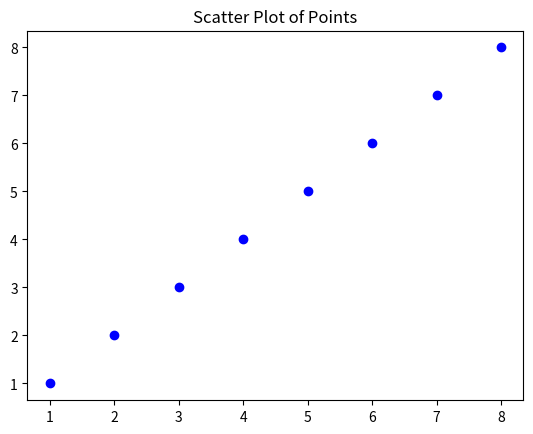

Python code for this plot:

from matplotlib import image 
from matplotlib import pyplot as plt 

x_values = [1, 2, 3, 4, 5, 6, 7, 8]
y_values = [1, 2, 3, 4, 5, 6, 7, 8]

# Plot the points
plt.scatter(x_values, y_values, marker='o', color='b')

# Customize the plot if needed
plt.title('Scatter Plot of Points')
# plt.imshow(img) 
plt.show() 